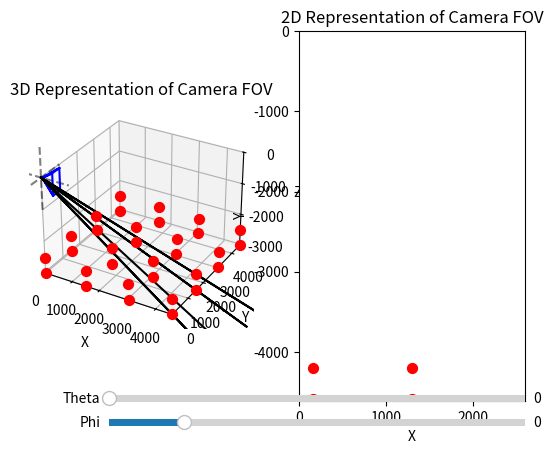

Write Python code to recreate this figure.
""""
File was written to help visualize and verify the math being used for camera projection
    * The code includes functionality for:
        * Creating a camera object with a given focal length, resolution, pixel size, radial distance from positioning centre
        * Projecting a point from the camera frame to the image frame and vice versa
        * Transforming from camera frame to world frame and vice versa
    * Math in this code is validated, and supports the method for estimating projection commands
"""
import numpy as np

def ft_to_mm(ft):
    return ft*304.8

room_width = ft_to_mm(15)
room_height = ft_to_mm(10)

def generate_box(center, width, height, depth):
    return [center[0] - width/2, center[1] - height/2, center[2], 1],\
        [center[0] + width/2, center[1] - height/2, center[2], 1],\
        [center[0] + width/2, center[1] + height/2, center[2], 1], \
        [center[0] - width/2, center[1] + height/2, center[2], 1], \
        [center[0] - width/2, center[1] - height/2, center[2] + depth, 1], \
        [center[0] + width/2, center[1] + height/2, center[2] + depth, 1], \
        [center[0] - width/2, center[1] + height/2, center[2] + depth, 1], \
        [center[0] + width/2, center[1] - height/2, center[2] + depth, 1], \
    

class Camera:
    def __init__(self, focal_length, resX, resY, radial_distance, pixel_size):
        self.focal_length = focal_length #Focal Length in mm
        self.resX = resX # Resolution in Pixels
        self.resY = resY # Resolution in Pixels
        self.pixel_size= pixel_size #Pixel size in mm
        self.radial_distance = radial_distance

        self.sensor_width = resX * pixel_size
        self.sensor_height = resY * pixel_size
        self.T_cam_photo = self.calculate_T_cam_photo()
        self.FOV = self.calculate_fov()
        self.calculate_T_cam_world(0, 0)

    #Function to project out a point into the 3D reference frame of the camera
    def calculate_T_cam_photo(self):
        return np.array([
            [self.focal_length/self.pixel_size, 0, self.resX/2],
            [0, self.focal_length/self.pixel_size, self.resY/2],
            [0, 0, 1]
        ])
    
    #Change from 3D point in camera reference frame to 2D point in image reference frame
    def cam_to_image(self, point):
        return np.dot(self.T_cam_photo, point[:3]/point[2])

    def image_to_cam(self, point, distance):
        return np.dot(np.linalg.inv(self.T_cam_photo), point)*distance
    
    def image_to_sensor_plane(self, point):
        return self.image_to_cam(point, self.focal_length)

    def calculate_fov(self):
        return [np.rad2deg(2*np.arctan(x/(2*self.focal_length))) for x in [
            self.sensor_width,
            self.sensor_height,
            np.sqrt(self.sensor_width**2 + self.sensor_height**2)
            ]]
    
    #Calculate matrix to transform camera coordinates to world coordinates (homogenous)
    def calculate_T_cam_world(self, theta, phi):
        theta_rad = np.radians(theta)
        phi_rad = np.radians(phi)

        T_cam_world = np.linalg.inv(np.array([
            [np.sin(theta_rad), -np.cos(theta_rad), 0, 0],
            [-np.sin(phi_rad) * np.cos(theta_rad), -np.sin(phi_rad) * np.sin(theta_rad), -np.cos(phi_rad), 0],
            [np.cos(phi_rad) * np.cos(theta_rad), np.cos(phi_rad) * np.sin(theta_rad), -np.sin(phi_rad), -self.radial_distance],
            [0, 0, 0, 1]
        ]))

        self.T_cam_world = T_cam_world
    
    def estimate_theta_phi_abs(self, point, assumed_dist=ft_to_mm(14.25)):
        #Project the point out the distance
        cam_point = np.append(self.image_to_cam(point, assumed_dist - self.radial_distance), 1)
        #Project the point out to the world frame
        world_point = np.dot(self.T_cam_world, cam_point)
        #Calculate the angles
        phi = np.arcsin(-world_point[2]/np.linalg.norm(world_point[:3]))
        theta = np.arctan2(world_point[1], world_point[0])

        return theta, phi
    
if __name__ == "__main__":
    #Create a camera object
    camera = Camera(4.74, 2592, 4608, 50, 1.4e-3)
    print(camera.FOV)

    ##VISUALIZATION CODE##
    import matplotlib.pyplot as plt
    from mpl_toolkits.mplot3d import Axes3D
    from matplotlib.widgets import Slider

    #Create a plot, 3d in the left pane, 2d in the right pane
    fig = plt.figure()
    ax3d = fig.add_subplot(121, projection='3d')
    ax2d = fig.add_subplot(122)

    # Add lines to pass through the origin for each axis
    ax3d.plot([-1000, 1000], [0, 0], [0, 0], 'k--', alpha=0.5)  # X-axis
    ax3d.plot([0, 0], [-1000, 1000], [0, 0], 'k--', alpha=0.5)  # Y-axis
    ax3d.plot([0, 0], [0, 0], [-1000, 1000], 'k--', alpha=0.5)  # Z-axis

    # Setting axis limits
    ax3d.set_xlim([0, room_width])
    ax3d.set_ylim([0, room_width])
    ax3d.set_zlim([-room_height, 0])
    ax3d.set_xlabel('X')
    ax3d.set_ylabel('Y')
    ax3d.set_zlabel('Z')


    ax2d.set_xlim([0, camera.resX])
    ax2d.set_ylim([-camera.resY, 0])
    ax2d.set_xlabel('X')
    ax2d.set_ylabel('Y')
    
    #Set titles
    ax3d.set_title('3D Representation of Camera FOV')
    ax2d.set_title('2D Representation of Camera FOV')

    # Define the four corners of the image frame in the camera image frame
    image_corners = np.array([
        [0, 0, 1],  # Bottom-left
        [camera.resX, 0, 1],   # Bottom-right
        [camera.resX, camera.resY, 1],    # Top-right
        [0, camera.resY, 1]    # Top-left
    ])

    #project out at a distance of 100mm from the camera in the camera z direction
    cone_depth = 500
    cam_corners = [np.append(camera.image_to_cam(corner, cone_depth), 1) for corner in image_corners]
    
    #Transform the corners to the world frame
    transformed_corners = [np.dot(camera.T_cam_world, corner) for corner in cam_corners]
    transformed_camera_origin = np.dot(camera.T_cam_world, np.array([0, 0, 0, 1]))
    
    #Point in the world to represent an object
    w = ft_to_mm(5)

    world_objs = []
    box_locations = [
        [room_width - w/2, room_width-w/2, -room_height],
        [w/2, room_width-w/2, -room_height],
        [room_width - w/2, w/2, -room_height],
        [w/2, w/2, -room_height]
    ]
    for location in box_locations:
        for box in generate_box(location, w, w, w/3):
            world_objs.append(box)

    #Plot the world obj
    for world_obj in world_objs:
        ax3d.scatter(world_obj[0], world_obj[1], world_obj[2], c='r', s=50)

    #plot lines connecting the frame
    image_frame, = ax3d.plot(
        [corner[0] for corner in transformed_corners] + [transformed_corners[0][0]], 
        [corner[1] for corner in transformed_corners] + [transformed_corners[0][1]],
        [corner[2] for corner in transformed_corners] + [transformed_corners[0][2]],
        'b-'
    )
    
    # Plot the vector from the origin to the world point
    vector, = ax3d.plot([0, transformed_camera_origin[0]], [0, transformed_camera_origin[1]], [0, transformed_camera_origin[2]], 'g-')

    #plot lines connecting camera origin to each of the transformed corners
    image_cone, = ax3d.plot(
        np.array([[transformed_camera_origin[0], corner[0]] for corner in transformed_corners]).flatten(),
        np.array([[transformed_camera_origin[1], corner[1]] for corner in transformed_corners]).flatten(),
        np.array([[transformed_camera_origin[2], corner[2]] for corner in transformed_corners]).flatten(),
        'b-'
    )

    #Camera view of world object
    cam_objs = np.array([np.dot(np.linalg.inv(camera.T_cam_world), world_obj) for world_obj in world_objs])
    cam_objs = np.array([camera.cam_to_image(cam_obj[:3]) for cam_obj in cam_objs])
    photo_rep = ax2d.scatter([cam_obj[0] for cam_obj in cam_objs],
                            [-cam_obj[1] for cam_obj in cam_objs],
                            c='r',
                            s=50)
    
    #Back Calculate estimated theta and phi
    spherical_coords = np.array([camera.estimate_theta_phi_abs(cam_obj) for cam_obj in cam_objs if (cam_obj[0] < camera.resX and cam_obj[0] > 0 and cam_obj[1] > 0 and cam_obj[1] < camera.resY)])

    #Project rays out using spherical coordinates
    rays = np.array([[
        np.cos(c[0])*np.cos(c[1]),
        np.sin(c[0])*np.cos(c[1]),
        -np.sin(c[1])] for c in spherical_coords])*ft_to_mm(25)
        
    ray_plotter, = ax3d.plot(
        np.array([[0, ray[0]] for ray in rays]).flatten(),
        np.array([[0, ray[1]] for ray in rays]).flatten(),
        np.array([[0, ray[2]] for ray in rays]).flatten(),
        'black'
    ) 

    # Create sliders for theta and phi
    ax_theta = plt.axes([0.25, 0.1, 0.65, 0.03], facecolor='lightgoldenrodyellow')
    ax_phi = plt.axes([0.25, 0.05, 0.65, 0.03], facecolor='lightgoldenrodyellow')

    theta = 0
    phi = 0
    slider_theta = Slider(ax_theta, 'Theta', 0, 360, valinit=theta)
    slider_phi = Slider(ax_phi, 'Phi', -20, 90, valinit=phi)

    def update(val):
        theta = slider_theta.val
        phi = slider_phi.val
        camera.calculate_T_cam_world(theta, phi)

        #Update Camera Frame in world coordinates
        transformed_corners = [np.dot(camera.T_cam_world, corner) for corner in cam_corners]
        transformed_camera_origin = np.dot(camera.T_cam_world, np.array([0, 0, 0, 1]))

        #Update the 2D representation of the object
        cam_obj = np.dot(np.linalg.inv(camera.T_cam_world), world_obj)
        cam_obj = camera.cam_to_image(cam_obj[:3])
        
        #Update the 3D plot
        #Vector
        vector.set_data([0, transformed_camera_origin[0]], [0, transformed_camera_origin[1]])
        vector.set_3d_properties([0, transformed_camera_origin[2]])

        #Image Frame
        image_frame.set_data(
            [corner[0] for corner in transformed_corners] + [transformed_corners[0][0]], 
            [corner[1] for corner in transformed_corners] + [transformed_corners[0][1]]
        )
        image_frame.set_3d_properties(
            [corner[2] for corner in transformed_corners] + [transformed_corners[0][2]]
        )

        #image cone
        image_cone.set_data(
            np.array([[transformed_camera_origin[0], corner[0]] for corner in transformed_corners]).flatten(),
            np.array([[transformed_camera_origin[1], corner[1]] for corner in transformed_corners]).flatten()
        )
        image_cone.set_3d_properties(
            np.array([[transformed_camera_origin[2], corner[2]] for corner in transformed_corners]).flatten()
        )
        
        #Update the 2D plot
        cam_objs = np.array([np.dot(np.linalg.inv(camera.T_cam_world), world_obj) for world_obj in world_objs])
        cam_objs = np.array([camera.cam_to_image(cam_obj[:3]) for cam_obj in cam_objs])
        photo_rep.set_offsets(np.c_[cam_objs[:, 0], -cam_objs[:, 1]])

            #Back Calculate estimated theta and phi
        spherical_coords = np.array([camera.estimate_theta_phi_abs(cam_obj) for cam_obj in cam_objs if (cam_obj[0] < camera.resX and cam_obj[0] > 0 and cam_obj[1] > 0 and cam_obj[1] < camera.resY)])

        #Project rays out using spherical coordinates
        rays = np.array([[
            np.cos(c[0])*np.cos(c[1]),
            np.sin(c[0])*np.cos(c[1]),
            -np.sin(c[1])] for c in spherical_coords])*ft_to_mm(25)
            
        ray_plotter.set_data(
            np.array([[0, ray[0]] for ray in rays]).flatten(),
            np.array([[0, ray[1]] for ray in rays]).flatten()
        )
        ray_plotter.set_3d_properties(
            np.array([[0, ray[2]] for ray in rays]).flatten()
        )

        fig.canvas.draw_idle()


    # Connect sliders to update function
    slider_theta.on_changed(update)
    slider_phi.on_changed(update)
    plt.show()
    